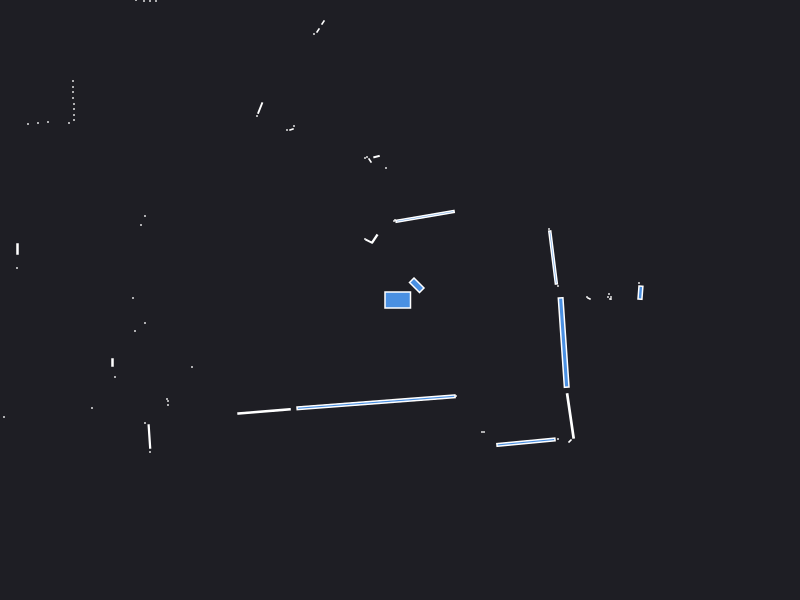

The data file committed next to this chart (first rows):
0.000000	0.000000	0.049500
2.42	0.1	0.000441
2.39	0.17	0.000441
2.405	0.0735	0.01056
2.11	0.01	0.000441
2.11	0.03	0.000441
2.1	0.01	0.000441
2.08	0.03	0.000441
2.09	0.06	0.000441
1.89	0.015	0.001250
1.87	0.03	0.000441
4.05	0.16	0.000441
4.03	0.21	0.000441
4.02	0.26	0.000441
1.58	0.14	0.000441
1.531	0.4251	0.0584
1.49	0.71	0.000441
0.14	0.2	0.000441
0.1675	0.1475	0.02722
0.2506	0.8362	0.08328
-0.05	0.8	0.000441
-0.06	0.79	0.000441
-0.14	1.32	0.000441
-0.2347	1.434	0.002616
-0.3	1.395	0.002064
-0.33	1.43	0.000441
-0.35	1.42	0.000441
-0.77	2.775	0.002064
-0.82	2.695	0.002064
-0.86	2.66	0.000441
-0.2527	0.6135	0.007175
-0.309	0.587	0.004428
-0.35	0.61	0.000441
-1.06	1.74	0.000441
-1.085	1.705	0.001557
-1.13	1.7	0.000441
-1.398	1.919	0.007701
-1.43	1.84	0.000441
-2.44	2.99	0.000441
-2.5	2.99	0.000441
-2.56	2.99	0.000441
-2.64	3	0.000441
-3.88	4.21	0.000441
-3.88	4.1	0.000441
-3.9	4.02	0.000441
-3.91	3.94	0.000441
-3.91	3.84	0.000441
-3.49	3.18	0.000441
-3.5	3.12	0.000441
-3.93	3.17	0.000441
-4.03	3.16	0.000441
-4.12	3.15	0.000441
-4.07	2.96	0.000441
-4.05	2.87	0.000441
-3.27	2.19	0.000441
-3.27	2.13	0.000441
-3.27	2.08	0.000441
-3.27	2.02	0.000441
-3.26	1.96	0.000441
-3.26	1.91	0.000441
-3.26	1.85	0.000441
... 41 more rows
